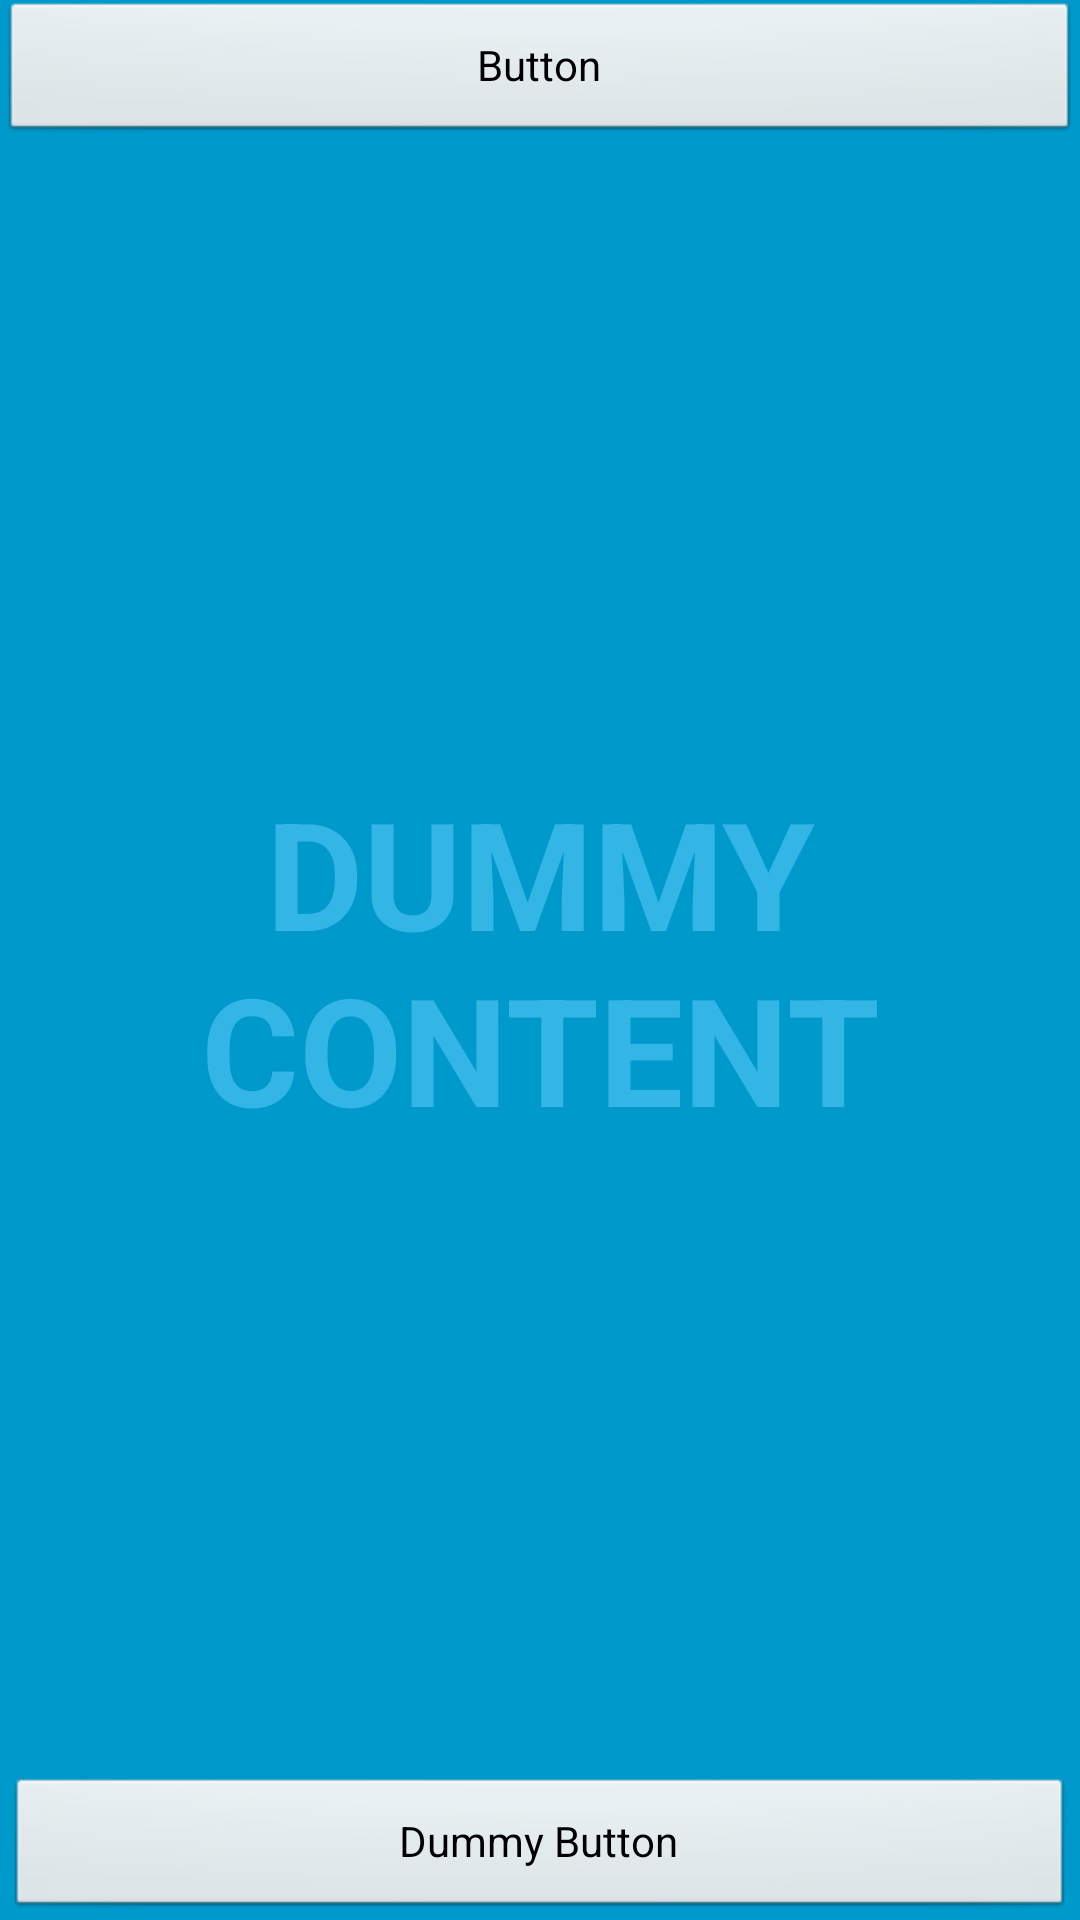

Android layout source for this screen:
<!-- AndroidManifest.xml: activity theme FullscreenTheme -->
<!-- res/layout/activity_main.xml -->
<FrameLayout xmlns:android="http://schemas.android.com/apk/res/android"
    xmlns:tools="http://schemas.android.com/tools"
    android:layout_width="match_parent"
    android:layout_height="match_parent"
    android:background="#0099cc"
    tools:context=".MainActivity" >

    

    <TextView
        android:id="@+id/fullscreen_content"
        android:layout_width="match_parent"
        android:layout_height="match_parent"
        android:gravity="center"
        android:keepScreenOn="true"
        android:text="@string/dummy_content"
        android:textColor="#33b5e5"
        android:textSize="50sp"
        android:textStyle="bold" />

    

    <FrameLayout
        android:layout_width="match_parent"
        android:layout_height="match_parent"
        android:fitsSystemWindows="true" >

        <LinearLayout
            android:id="@+id/fullscreen_content_controls"
            style="?buttonBarStyle"
            android:layout_width="match_parent"
            android:layout_height="wrap_content"
            android:layout_gravity="bottom|center_horizontal"
            android:background="@color/black_overlay"
            android:orientation="horizontal"
            tools:ignore="UselessParent" >

            <Button
                android:id="@+id/dummy_button"
                style="?buttonBarButtonStyle"
                android:layout_width="0dp"
                android:layout_height="wrap_content"
                android:layout_weight="1"
                android:text="@string/dummy_button" />

        </LinearLayout>

        <Button
            android:id="@+id/btn"
            android:layout_width="match_parent"
            android:layout_height="wrap_content"
            android:layout_weight="1"
            android:text="Button" />

    </FrameLayout>

</FrameLayout>
<!-- resources referenced by this layout -->
<resources>
  <string name="dummy_button">Dummy Button</string>
  <string name="dummy_content">DUMMY\nCONTENT</string>
  <style name="FullscreenTheme" parent="android:Theme.NoTitleBar">
          <item name="android:windowContentOverlay">@null</item>
          <item name="android:windowBackground">@null</item>
          <item name="buttonBarStyle">@style/ButtonBar</item>
          <item name="buttonBarButtonStyle">@style/ButtonBarButton</item>
      </style>
  <style name="ButtonBar">
          <item name="android:paddingLeft">2dp</item>
          <item name="android:paddingTop">5dp</item>
          <item name="android:paddingRight">2dp</item>
          <item name="android:paddingBottom">0dp</item>
          <item name="android:background">@android:drawable/bottom_bar</item>
      </style>
  <style name="ButtonBarButton" />
</resources>
